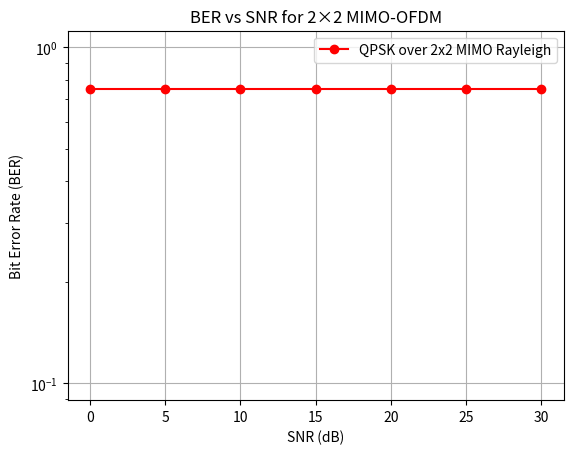

The matplotlib source for this figure:
import numpy as np
import matplotlib.pyplot as plt
from scipy.linalg import pinv
from scipy.signal import convolve

# Parameters
Nsub = 64         # Number of OFDM subcarriers
Ncp = 16          # Cyclic prefix length
M = 4             # QPSK modulation (M=4)
Nsymbols = 1000   # Number of symbols per subcarrier
SNRdB = np.arange(0, 31, 5)  # SNR range (0 to 30 dB)
Ntx = 2           # Number of transmit antennas
Nrx = 2           # Number of receive antennas

# QPSK Modulation Function
def qpsk_mod(data):
    return (2 * (data // 2) - 1) + 1j * (2 * (data % 2) - 1)

# QPSK Demodulation Function
def qpsk_demod(symbols):
    return ((symbols.real > 0).astype(int) * 2 + (symbols.imag > 0).astype(int))

# Transmitter
data = np.random.randint(0, M, (Nsub, Nsymbols))  # Random QPSK symbols
modData = qpsk_mod(data)  # QPSK Modulation

# OFDM Modulation (IFFT)
txOFDM = np.fft.ifft(modData, Nsub, axis=0)

# Add Cyclic Prefix
txOFDM_cp = np.vstack((txOFDM[-Ncp:, :], txOFDM))

# MIMO Channel (Rayleigh Fading)
H = (np.random.randn(Nrx, Ntx) + 1j * np.random.randn(Nrx, Ntx)) / np.sqrt(2)
txOFDM_cp = txOFDM_cp[:Ntx, :]  # Select first Ntx (2) rows
rxSignal = H @ txOFDM_cp  # Now dimensions match: (2,2) x (2,1000)

# BER Calculation
BER = []

for snr in SNRdB:
    noise_power = 10 ** (-snr / 10)
    noise = np.sqrt(noise_power / 2) * (np.random.randn(*rxSignal.shape) + 1j * np.random.randn(*rxSignal.shape))
    rxNoisy = rxSignal + noise

    # Zero-Forcing Equalization
    H_inv = pinv(H)  
    rxEqualized = H_inv @ rxNoisy

    # Remove Cyclic Prefix
    rxOFDM = rxEqualized[Ncp:, :]

    # OFDM Demodulation (FFT)
    rxSymbols = np.fft.fft(rxOFDM, Nsub, axis=0)

    # QPSK Demodulation
    rxData = qpsk_demod(rxSymbols)

    # Compute BER
    errors = np.sum(rxData != data)
    BER.append(errors / np.prod(data.shape))

# Plot BER vs SNR
plt.semilogy(SNRdB, BER, 'ro-', label='QPSK over 2x2 MIMO Rayleigh')
plt.grid(True)
plt.xlabel('SNR (dB)')
plt.ylabel('Bit Error Rate (BER)')
plt.title('BER vs SNR for 2×2 MIMO-OFDM')
plt.legend()
plt.show()